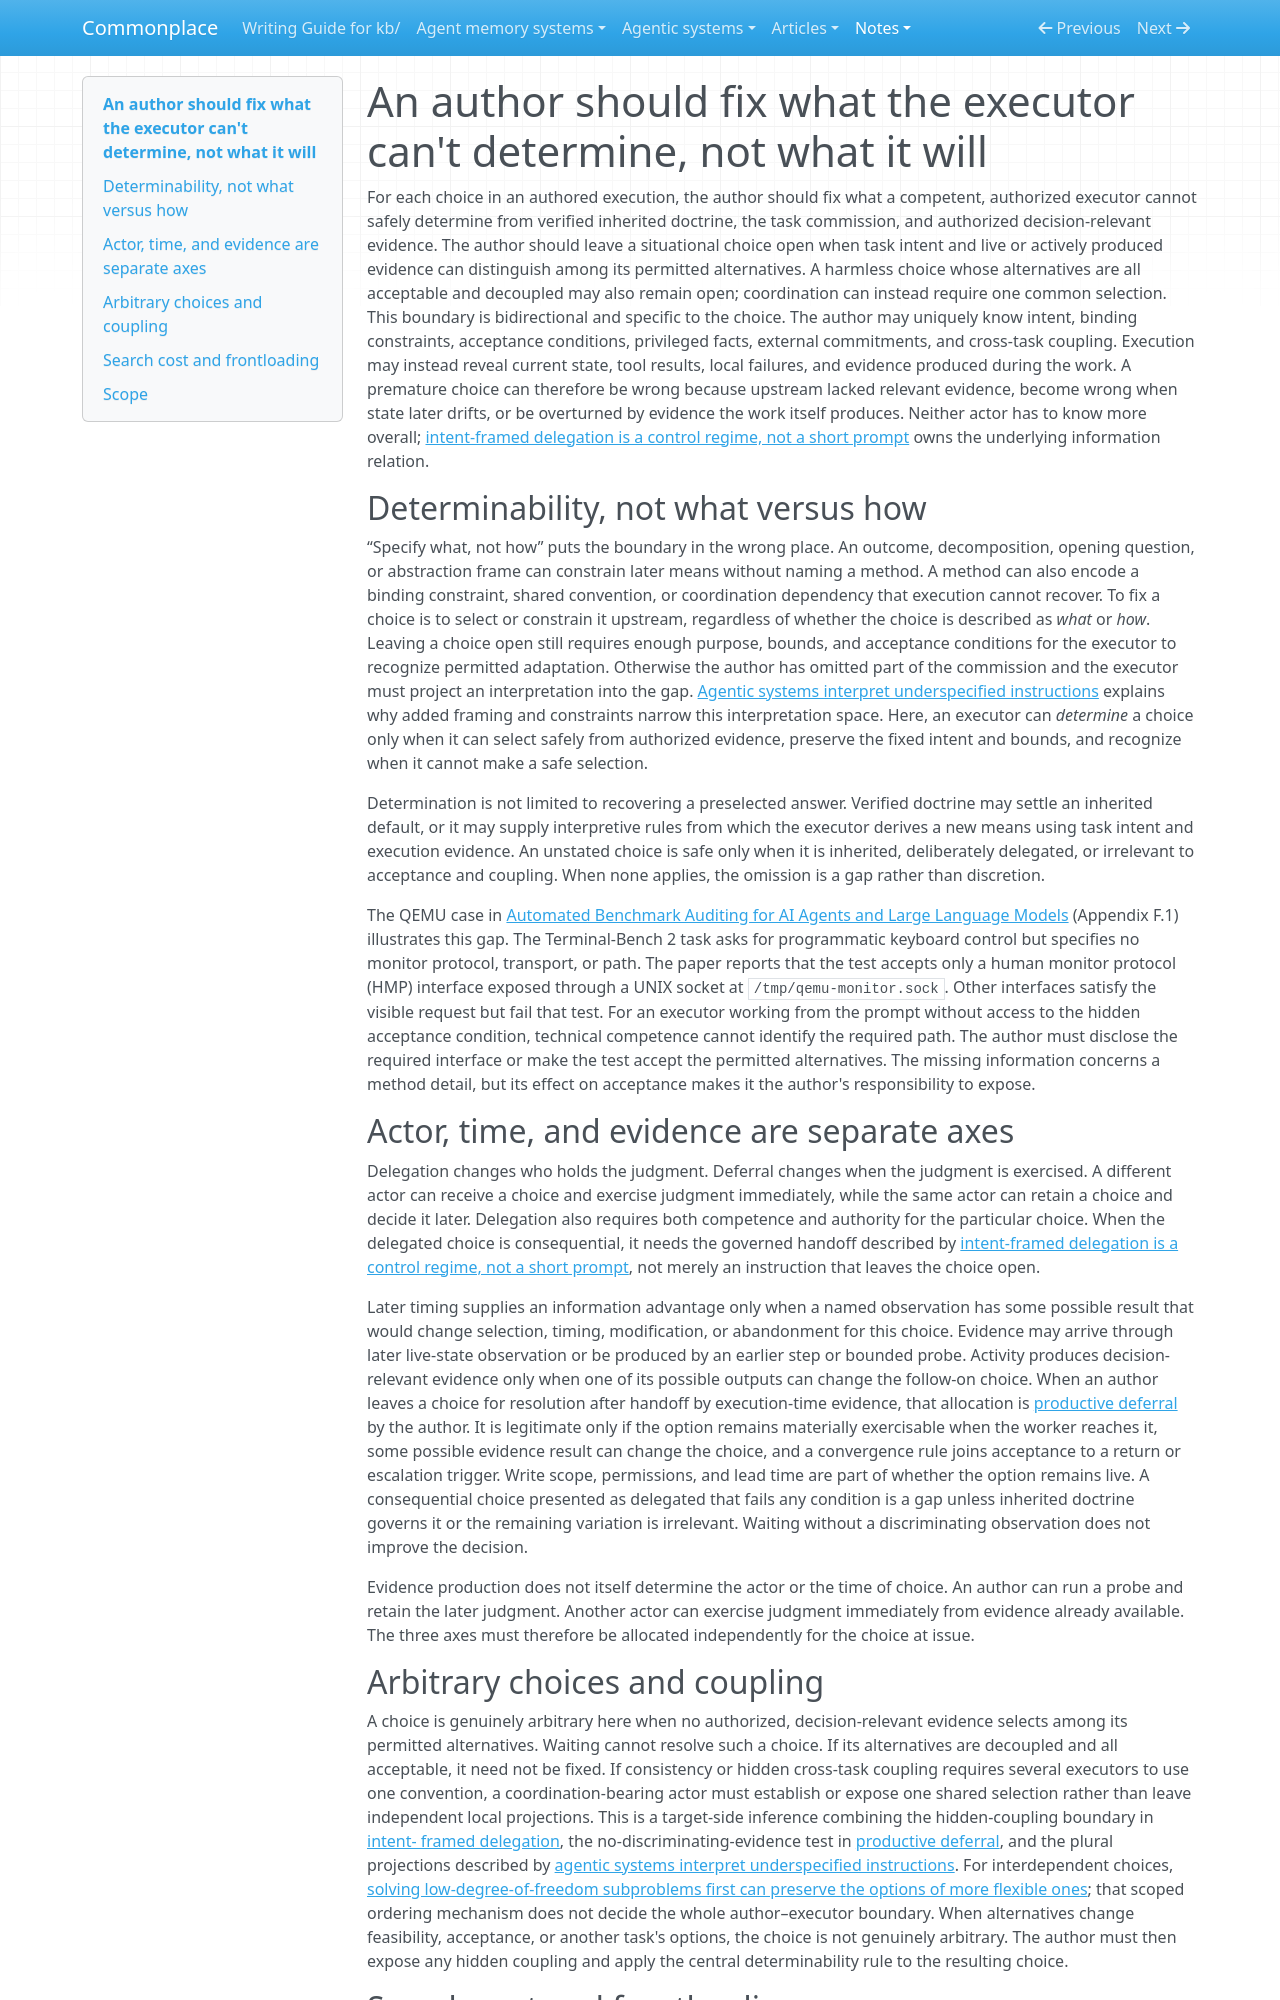

repository: zby/commonplace · page: notes/fix-what-the-executor-cant-determine-not-what-it-will/index.html · generator: mkdocs

---
description: "A decision-specific rule for fixing what verified doctrine, task intent, and authorized evidence cannot safely determine while leaving bounded choices to execution"
type: types/note.md
traits:
  - title-as-claim
tags: []
---

# An author should fix what the executor can't determine, not what it will

For each choice in an authored execution, the author should fix what a
competent, authorized executor cannot safely determine from verified inherited
doctrine, the task commission, and authorized decision-relevant evidence. The
author should leave a situational choice open when task intent and live or
actively produced evidence can distinguish among its permitted alternatives.
A harmless choice whose alternatives are all acceptable and decoupled may also
remain open; coordination can instead require one common selection. This
boundary is bidirectional and specific to the choice. The author may uniquely
know intent, binding constraints, acceptance conditions, privileged facts,
external commitments, and cross-task coupling. Execution may instead reveal
current state, tool results, local failures, and evidence produced during the
work. A premature choice can therefore be wrong because upstream lacked
relevant evidence, become wrong when state later drifts, or be overturned by
evidence the work itself produces. Neither actor has to know more overall;
[intent-framed delegation is a control regime, not a short
prompt](./intent-framed-delegation-is-a-control-regime-not-a-short-prompt.md)
owns the underlying information relation.

## Determinability, not what versus how

“Specify what, not how” puts the boundary in the wrong place. An outcome,
decomposition, opening question, or abstraction frame can constrain later
means without naming a method. A method can also encode a binding constraint,
shared convention, or coordination dependency that execution cannot recover.
To fix a choice is to select or constrain it upstream, regardless of whether
the choice is described as *what* or *how*. Leaving a choice open still
requires enough purpose, bounds, and acceptance conditions for the executor to
recognize permitted adaptation. Otherwise the author has omitted part of the
commission and the executor must project an interpretation into the gap.
[Agentic systems interpret underspecified
instructions](./agentic-systems-interpret-underspecified-instructions.md)
explains why added framing and constraints narrow this interpretation space.
Here, an executor can *determine* a choice only when it can select safely from
authorized evidence, preserve the fixed intent and bounds, and recognize when
it cannot make a safe selection.

Determination is not limited to recovering a preselected answer. Verified
doctrine may settle an inherited default, or it may supply interpretive rules
from which the executor derives a new means using task intent and execution
evidence. An unstated choice is safe only when it is inherited, deliberately
delegated, or irrelevant to acceptance and coupling. When none applies, the
omission is a gap rather than discretion.

The QEMU case in [Automated Benchmark Auditing for AI Agents and Large
Language Models](../sources/automated-benchmark-auditing-ai-agents-llms.ingest.md)
(Appendix F.1) illustrates this gap. The Terminal-Bench 2 task asks for
programmatic keyboard control but specifies no monitor protocol, transport,
or path. The paper reports that the test accepts only a human monitor
protocol (HMP) interface exposed through a UNIX socket at
`/tmp/qemu-monitor.sock`. Other interfaces satisfy the visible request but
fail that test. For an executor working from the prompt without access to
the hidden acceptance condition, technical competence cannot identify the
required path. The author must disclose the required interface or make the
test accept the permitted alternatives. The missing information concerns a
method detail, but its effect on acceptance makes it the author's
responsibility to expose.

## Actor, time, and evidence are separate axes

Delegation changes who holds the judgment. Deferral changes when the judgment
is exercised. A different actor can receive a choice and exercise judgment
immediately, while the same actor can retain a choice and decide it later.
Delegation also requires both competence and authority for the particular
choice. When the delegated choice is consequential, it needs the governed
handoff described by [intent-framed delegation is a control regime, not a
short prompt](./intent-framed-delegation-is-a-control-regime-not-a-short-prompt.md),
not merely an instruction that leaves the choice open.

Later timing supplies an information advantage only when a named observation
has some possible result that would change selection, timing, modification, or
abandonment for this choice. Evidence may arrive through later live-state
observation or be produced by an earlier step or bounded probe. Activity
produces decision-relevant evidence only when one of its possible outputs can
change the follow-on choice. When an author leaves a choice for resolution
after handoff by execution-time evidence, that allocation is [productive
deferral](./productive-deferral-requires-option-evidence-and-convergence.md) by
the author. It is legitimate only if the option remains materially exercisable
when the worker reaches it, some possible evidence result can change the
choice, and a convergence rule joins acceptance to a return or escalation
trigger. Write scope, permissions, and lead time are part of whether the option
remains live. A consequential choice presented as delegated that fails any
condition is a gap unless inherited doctrine governs it or the remaining
variation is irrelevant. Waiting without a discriminating observation does
not improve the decision.

Evidence production does not itself determine the actor or the time of
choice. An author can run a probe and retain the later judgment. Another actor
can exercise judgment immediately from evidence already available. The three
axes must therefore be allocated independently for the choice at issue.
